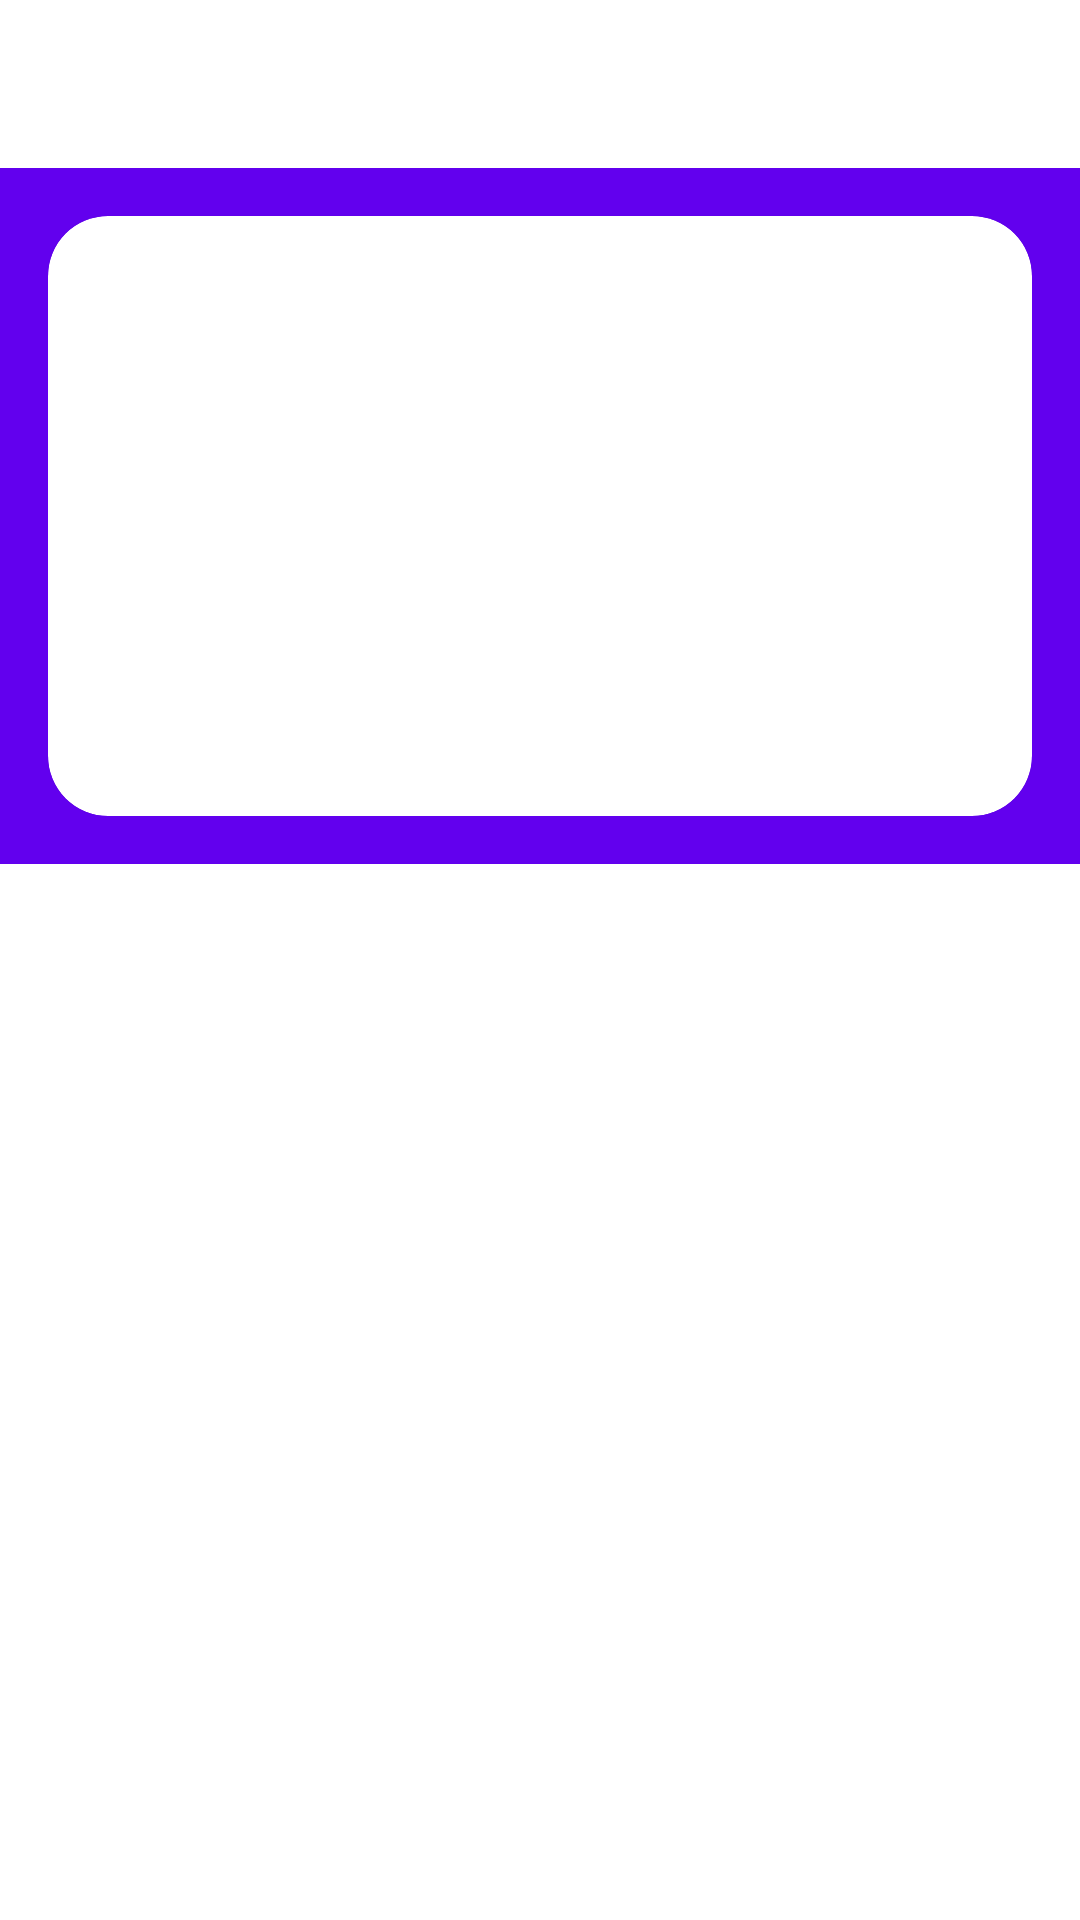

Layout XML and referenced resources for this Android screen:
<!-- AndroidManifest.xml: application theme Theme.NEWSAPP -->
<!-- res/layout/activity_detail.xml -->
<?xml version="1.0" encoding="utf-8"?>
<androidx.coordinatorlayout.widget.CoordinatorLayout xmlns:android="http://schemas.android.com/apk/res/android"
    xmlns:app="http://schemas.android.com/apk/res-auto"
    xmlns:tools="http://schemas.android.com/tools"
    android:layout_width="match_parent"
    android:layout_height="match_parent"
    tools:context=".DetailActivity">

    <com.google.android.material.appbar.AppBarLayout
        android:id="@+id/app_bar_detail"
        android:layout_width="match_parent"
        android:layout_height="wrap_content">

        <com.google.android.material.appbar.CollapsingToolbarLayout
            android:layout_width="match_parent"
            android:layout_height="wrap_content"
            app:layout_scrollFlags="scroll|exitUntilCollapsed|snap"
            app:contentScrim="@color/white"
            app:titleEnabled="false">

            <androidx.constraintlayout.widget.ConstraintLayout
                android:layout_width="match_parent"
                android:layout_height="wrap_content"
                android:layout_marginTop="?attr/actionBarSize"
                android:layout_marginStart="16dp"
                android:layout_marginEnd="16dp"
                android:layout_marginBottom="16dp">

                <com.google.android.material.card.MaterialCardView
                    android:id="@+id/cv_image_detail"
                    android:layout_width="match_parent"
                    android:layout_height="200dp"
                    android:layout_marginTop="16dp"
                    app:cardCornerRadius="20dp"
                    app:layout_constraintTop_toTopOf="parent">

                    <ImageView
                        android:id="@+id/image_news_detail"
                        android:layout_width="match_parent"
                        android:layout_height="match_parent"
                        android:scaleType="centerCrop"
                        android:contentDescription="@string/content_image_news_detail" />

                </com.google.android.material.card.MaterialCardView>

                <TextView
                    android:layout_width="match_parent"
                    android:layout_height="wrap_content"
                    android:id="@+id/tv_title_detail"
                    app:layout_constraintTop_toTopOf="parent"
                    android:textSize="18sp"
                    android:textColor="@color/black"/>

                <TextView
                    android:layout_width="wrap_content"
                    android:layout_height="wrap_content"
                    android:id="@+id/tv_date_detail"
                    android:textColor="@color/gray_text"
                    app:layout_constraintTop_toBottomOf="@id/tv_title_detail"
                    app:layout_constraintStart_toStartOf="parent"/>

                <TextView
                    android:layout_width="wrap_content"
                    android:layout_height="wrap_content"
                    android:text="@string/separate"
                    android:id="@+id/tv_separate_detail"
                    android:paddingStart="8dp"
                    android:paddingEnd="8dp"
                    android:textColor="@color/gray_text"
                    app:layout_constraintBaseline_toBaselineOf="@+id/tv_date_detail"
                    app:layout_constraintStart_toEndOf="@+id/tv_date_detail" />

                <TextView
                    android:layout_width="wrap_content"
                    android:layout_height="wrap_content"
                    android:id="@+id/tv_author_detail"
                    android:textColor="@color/gray_text"
                    app:layout_constraintBaseline_toBaselineOf="@id/tv_date_detail"
                    app:layout_constraintStart_toEndOf="@id/tv_separate_detail"/>
            </androidx.constraintlayout.widget.ConstraintLayout>

            <com.google.android.material.appbar.MaterialToolbar
                android:layout_width="match_parent"
                android:layout_height="?attr/actionBarSize"
                android:id="@+id/toolrbar_detail"
                app:layout_collapseMode="pin"
                android:background="@color/white" />

        </com.google.android.material.appbar.CollapsingToolbarLayout>
    </com.google.android.material.appbar.AppBarLayout>

    <androidx.core.widget.NestedScrollView
        android:layout_width="match_parent"
        android:layout_height="match_parent"
        app:layout_behavior="com.google.android.material.appbar.AppBarLayout$ScrollingViewBehavior">

        <TextView
            android:id="@+id/tv_content_detail"
            android:layout_width="match_parent"
            android:layout_height="wrap_content"
            android:paddingStart="16dp"
            android:paddingEnd="16dp"
            android:paddingTop="8dp"
            android:paddingBottom="8dp"
            android:textSize="18sp"
            android:textColor="@color/gray_text" />

    </androidx.core.widget.NestedScrollView>


</androidx.coordinatorlayout.widget.CoordinatorLayout>
<!-- resources referenced by this layout -->
<resources>
  <color name="black">#FF000000</color>
  <color name="gray_text">#808080</color>
  <color name="white">#FFFFFFFF</color>
  <string name="content_image_news_detail">Image News Detail</string>
  <string name="separate">Separate</string>
  <style name="Theme.NEWSAPP" parent="Theme.MaterialComponents.DayNight.DarkActionBar">
          
          <item name="colorPrimary">@color/purple_500</item>
          <item name="colorPrimaryVariant">@color/purple_700</item>
          <item name="colorOnPrimary">@color/white</item>
          
          <item name="colorSecondary">@color/teal_200</item>
          <item name="colorSecondaryVariant">@color/teal_700</item>
          <item name="colorOnSecondary">@color/black</item>
          
          <item name="android:statusBarColor" tools:targetApi="l">?attr/colorPrimaryVariant</item>
          
          <item name="android:windowLightStatusBar" tools:targetApi="m">true</item>
      </style>
  <color name="purple_500">#FF6200EE</color>
  <color name="purple_700">#FF3700B3</color>
  <color name="teal_200">#FF03DAC5</color>
  <color name="teal_700">#FF018786</color>
</resources>
